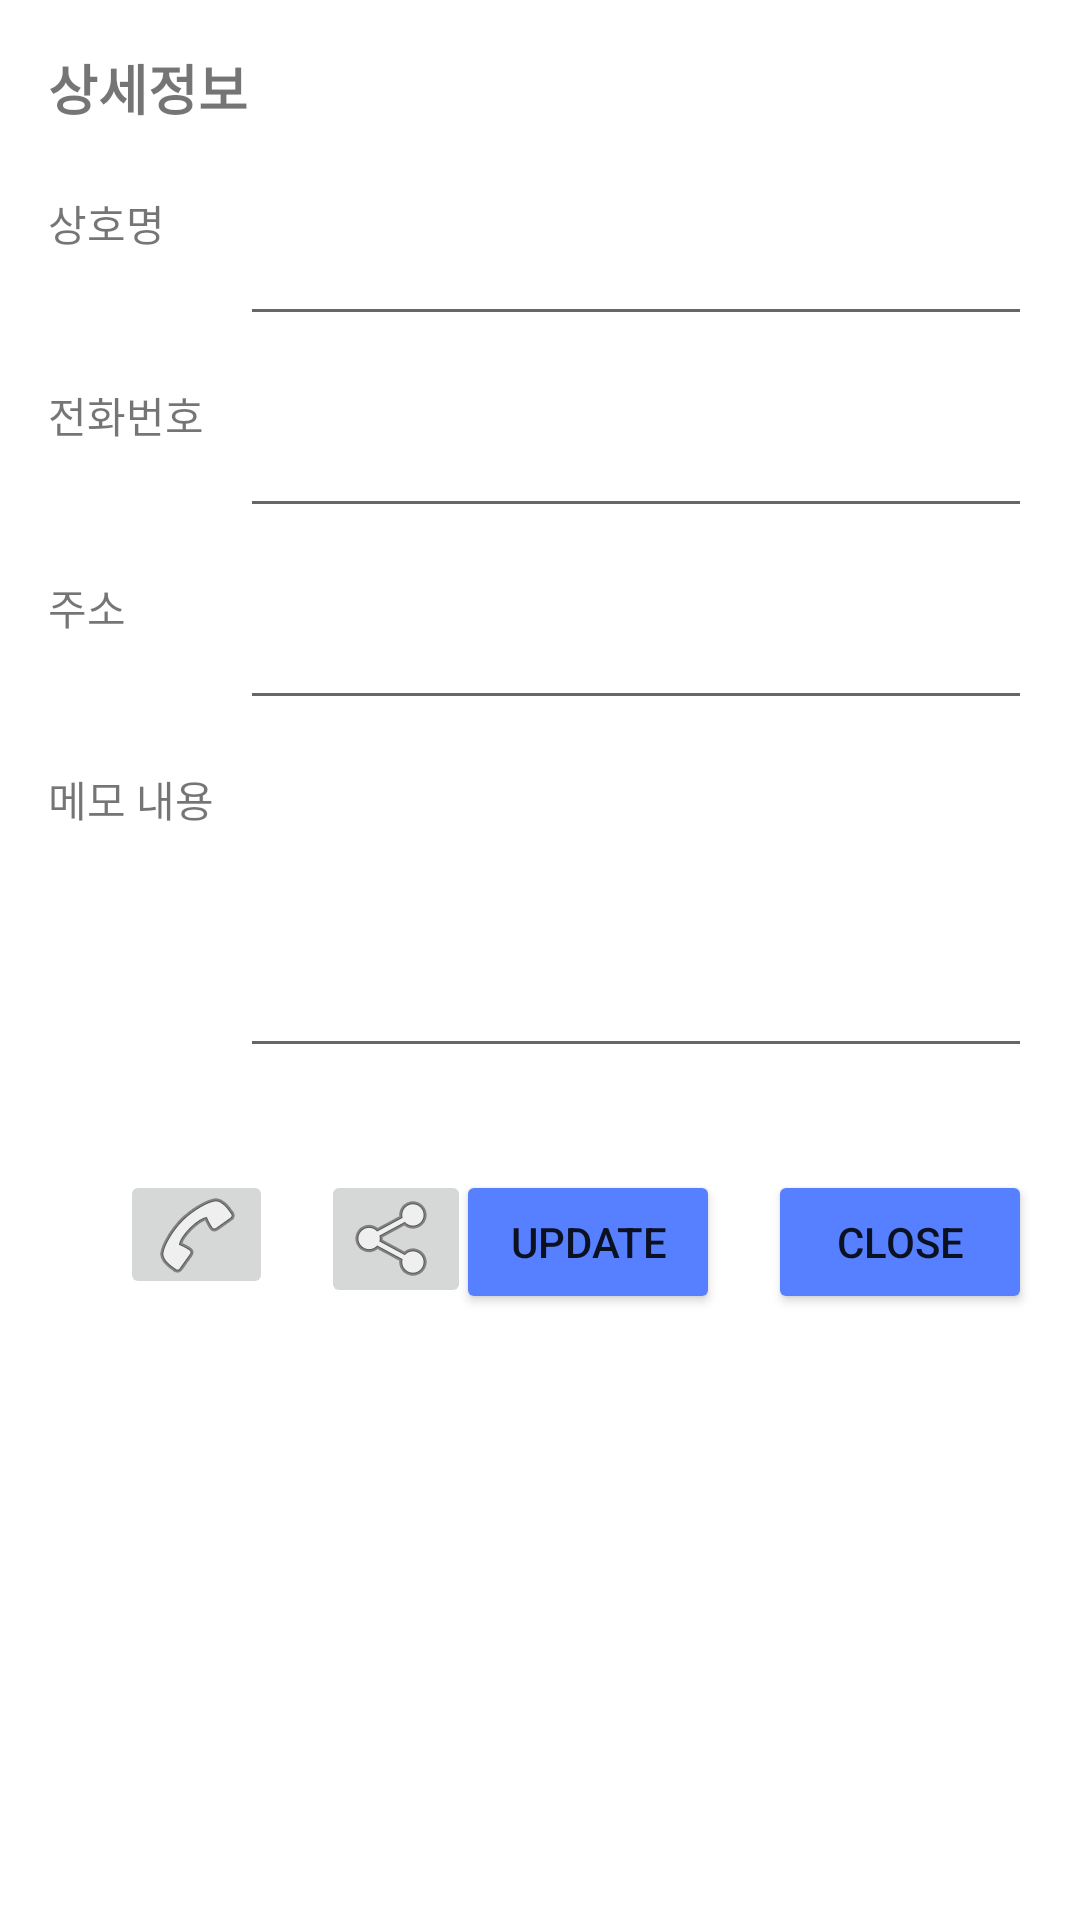

Here is an Android app screen rendered from its layout file. Give the layout XML and the strings, colors and styles it references.
<!-- AndroidManifest.xml: application theme Theme.Ma01_20191012 -->
<!-- res/layout/activity_myplaceupdate.xml -->
<?xml version="1.0" encoding="utf-8"?>
<androidx.constraintlayout.widget.ConstraintLayout xmlns:android="http://schemas.android.com/apk/res/android"
    xmlns:app="http://schemas.android.com/apk/res-auto"
    xmlns:tools="http://schemas.android.com/tools"
    android:layout_width="match_parent"
    android:layout_height="match_parent"
    tools:context=".DetailActivity">

    <ImageButton
        android:id="@+id/callButton"
        android:layout_width="51dp"
        android:layout_height="43dp"
        android:layout_marginStart="40dp"
        android:layout_marginLeft="40dp"
        android:layout_marginTop="150dp"
        android:layout_weight="1"
        android:onClick="onClick"
        app:layout_constraintStart_toStartOf="parent"
        app:layout_constraintTop_toBottomOf="@+id/mpupAddress"
        app:srcCompat="@android:drawable/ic_menu_call" />

    <ImageButton
        android:id="@+id/btnShare"
        android:layout_width="50dp"
        android:layout_height="46dp"
        android:layout_marginStart="16dp"
        android:layout_marginLeft="16dp"
        android:layout_marginTop="150dp"
        android:onClick="onClick"
        app:layout_constraintStart_toEndOf="@+id/callButton"
        app:layout_constraintTop_toBottomOf="@+id/mpupAddress"
        app:srcCompat="@android:drawable/ic_menu_share" />

    <EditText
        android:id="@+id/mpupMemo"
        android:layout_width="0dp"
        android:layout_height="100dp"
        android:layout_marginStart="80dp"
        android:layout_marginLeft="80dp"
        android:layout_marginTop="16dp"
        android:layout_marginEnd="16dp"
        android:layout_marginRight="16dp"
        android:ems="10"
        android:gravity="start|top"
        android:inputType="textMultiLine"
        app:layout_constraintEnd_toEndOf="parent"
        app:layout_constraintStart_toStartOf="parent"
        app:layout_constraintTop_toBottomOf="@+id/mpupAddress" />

    <TextView
        android:id="@+id/textView2"
        android:layout_width="wrap_content"
        android:layout_height="wrap_content"
        android:layout_marginStart="16dp"
        android:layout_marginLeft="16dp"
        android:layout_marginTop="16dp"
        android:text="상세정보"
        android:textSize="18sp"
        android:textStyle="bold"
        app:layout_constraintStart_toStartOf="parent"
        app:layout_constraintTop_toTopOf="parent" />

    <TextView
        android:id="@+id/textView3"
        android:layout_width="wrap_content"
        android:layout_height="wrap_content"
        android:layout_marginStart="16dp"
        android:layout_marginLeft="16dp"
        android:layout_marginTop="64dp"
        android:text="상호명"
        app:layout_constraintStart_toStartOf="parent"
        app:layout_constraintTop_toTopOf="parent" />

    <EditText
        android:id="@+id/mpupName"
        android:layout_width="0dp"
        android:layout_height="48dp"
        android:layout_marginStart="80dp"
        android:layout_marginLeft="80dp"
        android:layout_marginTop="64dp"
        android:layout_marginEnd="16dp"
        android:layout_marginRight="16dp"
        android:ems="10"
        android:inputType="text"
        android:singleLine="false"
        app:layout_constraintEnd_toEndOf="parent"
        app:layout_constraintStart_toStartOf="parent"
        app:layout_constraintTop_toTopOf="parent" />

    <TextView
        android:id="@+id/textView4"
        android:layout_width="wrap_content"
        android:layout_height="wrap_content"
        android:layout_marginStart="16dp"
        android:layout_marginLeft="16dp"
        android:layout_marginTop="16dp"
        android:text="전화번호"
        app:layout_constraintStart_toStartOf="parent"
        app:layout_constraintTop_toBottomOf="@+id/mpupName" />

    <EditText
        android:id="@+id/mpupPhone"
        android:layout_width="0dp"
        android:layout_height="48dp"
        android:layout_marginStart="80dp"
        android:layout_marginLeft="80dp"
        android:layout_marginTop="16dp"
        android:layout_marginEnd="16dp"
        android:layout_marginRight="16dp"
        android:ems="10"
        android:inputType="phone"
        android:singleLine="false"
        app:layout_constraintEnd_toEndOf="parent"
        app:layout_constraintStart_toStartOf="parent"
        app:layout_constraintTop_toBottomOf="@+id/mpupName" />

    <TextView
        android:id="@+id/textView5"
        android:layout_width="wrap_content"
        android:layout_height="wrap_content"
        android:layout_marginStart="16dp"
        android:layout_marginLeft="16dp"
        android:layout_marginTop="16dp"
        android:text="주소"
        app:layout_constraintStart_toStartOf="parent"
        app:layout_constraintTop_toBottomOf="@+id/mpupPhone" />

    <TextView
        android:id="@+id/textView6"
        android:layout_width="wrap_content"
        android:layout_height="wrap_content"
        android:layout_marginStart="16dp"
        android:layout_marginLeft="16dp"
        android:layout_marginTop="16dp"
        android:text="메모 내용"
        app:layout_constraintStart_toStartOf="parent"
        app:layout_constraintTop_toBottomOf="@+id/mpupAddress" />

    <EditText
        android:id="@+id/mpupAddress"
        android:layout_width="0dp"
        android:layout_height="48dp"
        android:layout_marginStart="80dp"
        android:layout_marginLeft="80dp"
        android:layout_marginTop="16dp"
        android:layout_marginEnd="16dp"
        android:layout_marginRight="16dp"
        android:ems="10"
        android:inputType="text"
        android:singleLine="false"
        app:layout_constraintEnd_toEndOf="parent"
        app:layout_constraintStart_toStartOf="parent"
        app:layout_constraintTop_toBottomOf="@+id/mpupPhone" />

    <Button
        android:id="@+id/btnUpdatecancel"
        android:layout_width="wrap_content"
        android:layout_height="wrap_content"
        android:layout_marginTop="150dp"
        android:layout_marginEnd="16dp"
        android:layout_marginRight="16dp"
        android:onClick="onClick"
        android:text="close"
        app:backgroundTint="#5680FF"
        app:layout_constraintEnd_toEndOf="parent"
        app:layout_constraintTop_toBottomOf="@+id/mpupAddress" />

    <Button
        android:id="@+id/btnUpdate"
        android:layout_width="wrap_content"
        android:layout_height="wrap_content"
        android:layout_marginTop="150dp"
        android:layout_marginEnd="16dp"
        android:layout_marginRight="16dp"
        android:onClick="onClick"
        android:text="update"
        app:backgroundTint="#5680FF"
        app:layout_constraintEnd_toStartOf="@+id/btnUpdatecancel"
        app:layout_constraintTop_toBottomOf="@+id/mpupAddress" />

</androidx.constraintlayout.widget.ConstraintLayout>
<!-- resources referenced by this layout -->
<resources>
  <style name="Theme.Ma01_20191012" parent="Theme.MaterialComponents.DayNight.DarkActionBar">
          
          <item name="colorPrimary">@color/purple_500</item>
          <item name="colorPrimaryVariant">@color/purple_700</item>
          <item name="colorOnPrimary">@color/white</item>
          
          <item name="colorSecondary">@color/teal_200</item>
          <item name="colorSecondaryVariant">@color/teal_700</item>
          <item name="colorOnSecondary">@color/black</item>
          
          <item name="android:statusBarColor" tools:targetApi="l">?attr/colorPrimaryVariant</item>
          
      </style>
  <!-- not gathered from this repository: default colours our renderer supplied (Android Studio template values) -->
  <color name="purple_500">#FF6200EE</color>
  <color name="purple_700">#FF3700B3</color>
  <color name="teal_200">#FF03DAC5</color>
  <color name="teal_700">#FF018786</color>
  <color name="black">#FF000000</color>
  <color name="white">#FFFFFFFF</color>
</resources>
